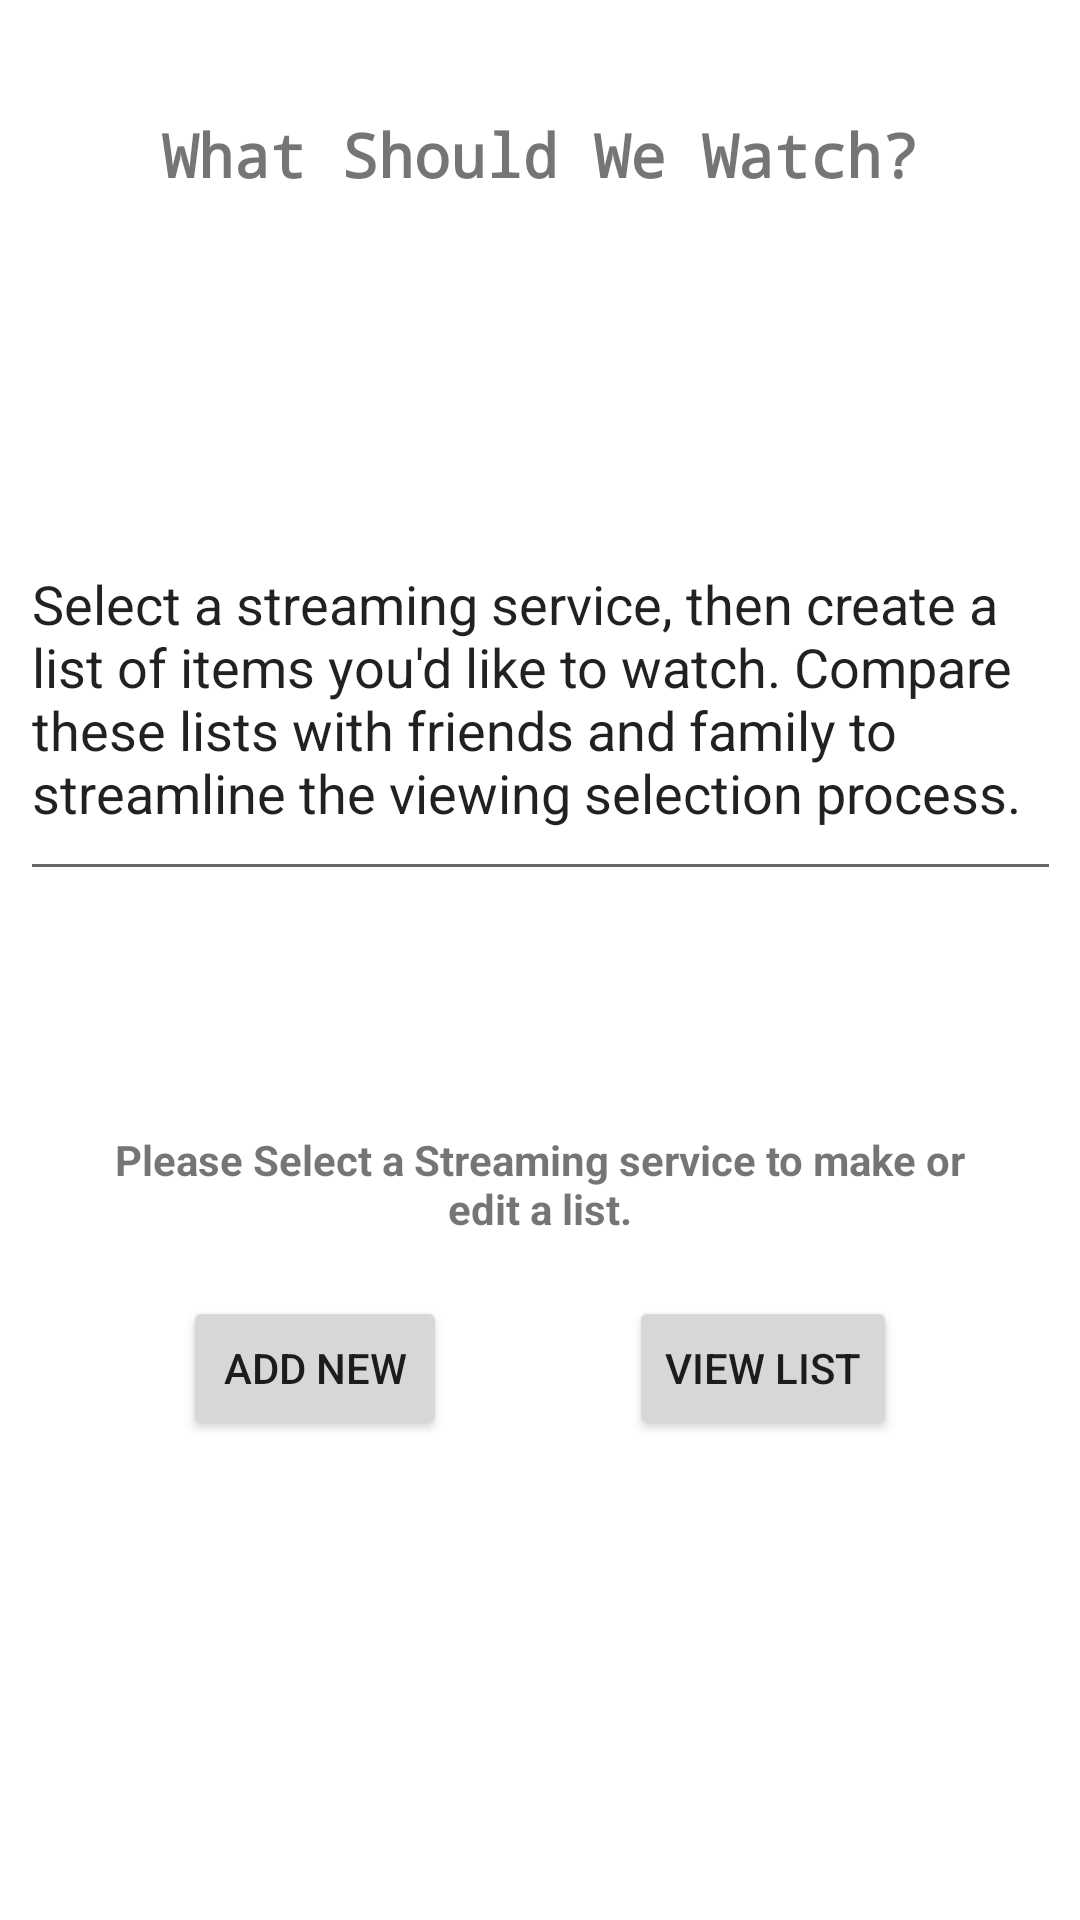

Reconstruct the res/layout file that produces this screen, plus the resources it refers to.
<!-- AndroidManifest.xml: application theme Theme.PracticeActivity -->
<!-- res/layout/activity_main.xml -->
<?xml version="1.0" encoding="utf-8"?>
<androidx.constraintlayout.widget.ConstraintLayout xmlns:android="http://schemas.android.com/apk/res/android"
    xmlns:app="http://schemas.android.com/apk/res-auto"
    xmlns:tools="http://schemas.android.com/tools"
    android:layout_width="match_parent"
    android:layout_height="match_parent"
    android:saveEnabled="false"
    android:textAlignment="center"
    tools:context=".MainActivity">

    <TextView
        android:id="@+id/welcome"
        android:layout_width="303dp"
        android:layout_height="55dp"
        android:layout_marginTop="24dp"
        android:ellipsize="middle"
        android:fontFamily="monospace"
        android:gravity="center"
        android:text="What Should We Watch?"
        android:textAlignment="center"
        android:textSize="20sp"
        android:textStyle="bold"
        android:typeface="normal"
        app:autoSizeTextType="none"
        app:flow_horizontalAlign="center"
        app:flow_verticalAlign="baseline"
        app:layout_constraintEnd_toEndOf="parent"
        app:layout_constraintHorizontal_bias="0.5"
        app:layout_constraintStart_toStartOf="parent"
        app:layout_constraintTop_toTopOf="parent" />

    <EditText
        android:id="@+id/description"
        android:layout_width="347dp"
        android:layout_height="118dp"
        android:layout_marginStart="24dp"
        android:layout_marginTop="100dp"
        android:layout_marginEnd="24dp"
        android:ems="10"
        android:gravity="start|top"
        android:inputType="textMultiLine"
        android:text="Select a streaming service, then create a list of items you'd like to watch. Compare these lists with friends and family to streamline the viewing selection process. "
        app:layout_constraintBottom_toTopOf="@+id/select"
        app:layout_constraintEnd_toEndOf="parent"
        app:layout_constraintHorizontal_bias="0.5"
        app:layout_constraintStart_toStartOf="parent"
        app:layout_constraintTop_toBottomOf="@+id/welcome" />

    <TextView
        android:id="@+id/select"
        android:layout_width="336dp"
        android:layout_height="62dp"
        android:layout_marginStart="24dp"
        android:layout_marginTop="80dp"
        android:layout_marginEnd="24dp"
        android:paddingStart="20dp"
        android:paddingEnd="20dp"
        android:text="Please Select a Streaming service to make or edit a list."
        android:textAlignment="center"
        android:textStyle="bold"
        app:layout_constraintEnd_toEndOf="parent"
        app:layout_constraintHorizontal_bias="0.5"
        app:layout_constraintStart_toStartOf="parent"
        app:layout_constraintTop_toBottomOf="@+id/description" />

    <Button
        android:id="@+id/selectAdd"
        android:layout_width="wrap_content"
        android:layout_height="wrap_content"
        android:onClick="createList"
        android:text="Add New"
        app:layout_constraintBaseline_toBaselineOf="@+id/selectView"
        app:layout_constraintEnd_toStartOf="@+id/selectView"
        app:layout_constraintHorizontal_bias="0.5"
        app:layout_constraintStart_toStartOf="parent" />

    <Button
        android:id="@+id/selectView"
        android:layout_width="wrap_content"
        android:layout_height="wrap_content"
        android:layout_marginBottom="160dp"
        android:onClick="selectService"
        android:text="View list"
        app:layout_constraintBottom_toBottomOf="parent"
        app:layout_constraintEnd_toEndOf="parent"
        app:layout_constraintHorizontal_bias="0.5"
        app:layout_constraintStart_toEndOf="@+id/selectAdd" />

</androidx.constraintlayout.widget.ConstraintLayout>
<!-- resources referenced by this layout -->
<resources>
  <style name="Theme.PracticeActivity" parent="Theme.MaterialComponents.DayNight.DarkActionBar">
          
          <item name="colorPrimary">@color/purple_500</item>
          <item name="colorPrimaryVariant">@color/purple_700</item>
          <item name="colorOnPrimary">@color/white</item>
          
          <item name="colorSecondary">@color/teal_200</item>
          <item name="colorSecondaryVariant">@color/teal_700</item>
          <item name="colorOnSecondary">@color/black</item>
          
          <item name="android:statusBarColor" tools:targetApi="l">?attr/colorPrimaryVariant</item>
          
      </style>
  <!-- not gathered from this repository: default colours our renderer supplied (Android Studio template values) -->
  <color name="purple_500">#FF6200EE</color>
  <color name="purple_700">#FF3700B3</color>
  <color name="teal_200">#FF03DAC5</color>
  <color name="teal_700">#FF018786</color>
  <color name="black">#FF000000</color>
  <color name="white">#FFFFFFFF</color>
</resources>
